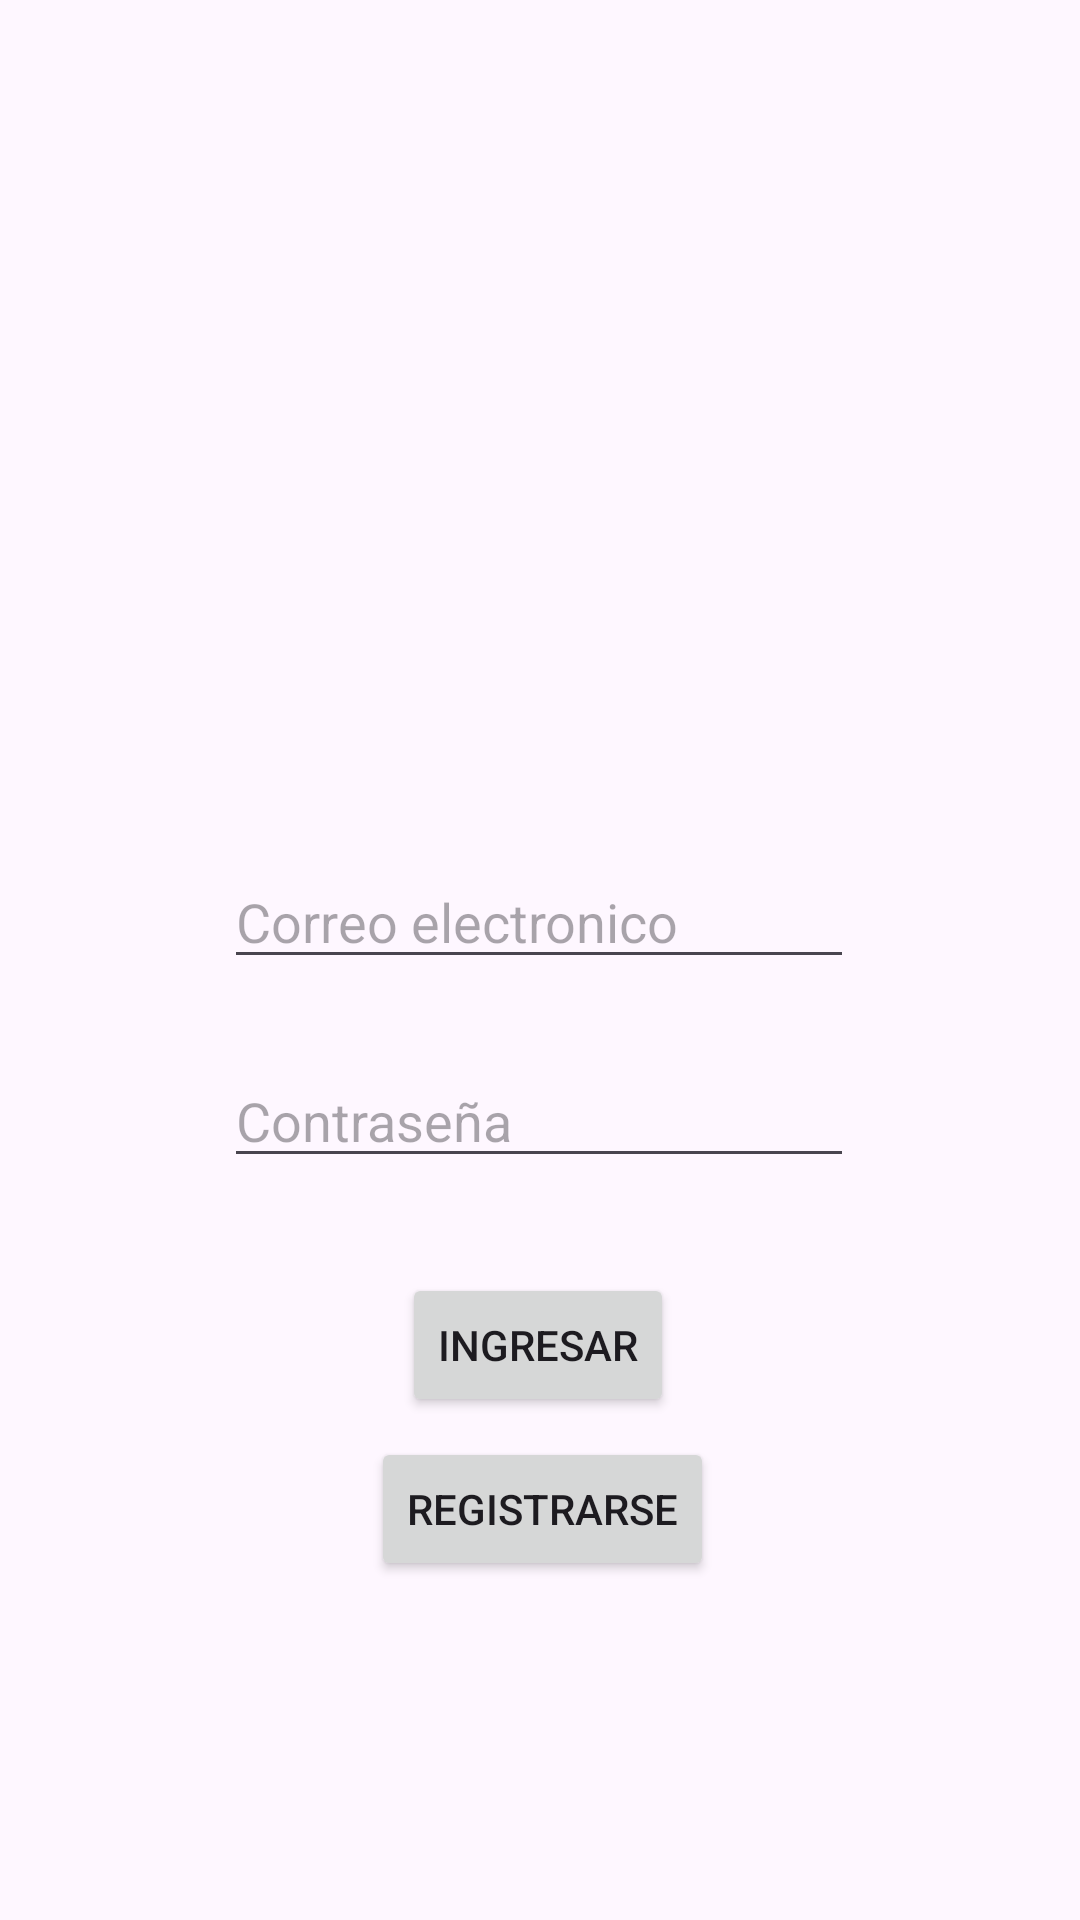

Here is an Android app screen rendered from its layout file. Give the layout XML and the strings, colors and styles it references.
<!-- AndroidManifest.xml: application theme Theme.EvaluacionEdenilson -->
<!-- res/layout/activity_main.xml -->
<?xml version="1.0" encoding="utf-8"?>
<androidx.constraintlayout.widget.ConstraintLayout xmlns:android="http://schemas.android.com/apk/res/android"
    xmlns:app="http://schemas.android.com/apk/res-auto"
    xmlns:tools="http://schemas.android.com/tools"
    android:id="@+id/main"
    android:layout_width="match_parent"
    android:layout_height="match_parent"
    tools:context=".MainActivity">

    <ImageView
        android:id="@+id/imageView"
        android:layout_width="118dp"
        android:layout_height="113dp"
        app:layout_constraintBottom_toBottomOf="parent"
        app:layout_constraintEnd_toEndOf="parent"
        app:layout_constraintHorizontal_bias="0.498"
        app:layout_constraintStart_toStartOf="parent"
        app:layout_constraintTop_toTopOf="parent"
        app:layout_constraintVertical_bias="0.22"
        app:srcCompat="@drawable/baseline_person_24" />

    <EditText
        android:id="@+id/txtCorreo"
        android:layout_width="wrap_content"
        android:layout_height="wrap_content"
        android:ems="10"
        android:hint="Correo electronico"
        android:inputType="text"
        app:layout_constraintBottom_toBottomOf="parent"
        app:layout_constraintEnd_toEndOf="parent"
        app:layout_constraintHorizontal_bias="0.497"
        app:layout_constraintStart_toStartOf="parent"
        app:layout_constraintTop_toTopOf="parent"
        app:layout_constraintVertical_bias="0.476" />

    <EditText
        android:id="@+id/txtContrasena"
        android:layout_width="wrap_content"
        android:layout_height="wrap_content"
        android:ems="10"
        android:hint="Contraseña"
        android:inputType="text"
        app:layout_constraintBottom_toBottomOf="parent"
        app:layout_constraintEnd_toEndOf="parent"
        app:layout_constraintHorizontal_bias="0.497"
        app:layout_constraintStart_toStartOf="parent"
        app:layout_constraintTop_toTopOf="parent"
        app:layout_constraintVertical_bias="0.587" />

    <Button
        android:id="@+id/btnIniciarSesion"
        android:layout_width="wrap_content"
        android:layout_height="wrap_content"
        android:text="Ingresar"
        app:layout_constraintBottom_toBottomOf="parent"
        app:layout_constraintEnd_toEndOf="parent"
        app:layout_constraintHorizontal_bias="0.498"
        app:layout_constraintStart_toStartOf="parent"
        app:layout_constraintTop_toTopOf="parent"
        app:layout_constraintVertical_bias="0.717" />

    <Button
        android:id="@+id/btnRegistrarse"
        android:layout_width="wrap_content"
        android:layout_height="wrap_content"
        android:text="Registrarse"
        app:layout_constraintBottom_toBottomOf="parent"
        app:layout_constraintEnd_toEndOf="parent"
        app:layout_constraintHorizontal_bias="0.503"
        app:layout_constraintStart_toStartOf="parent"
        app:layout_constraintTop_toTopOf="parent"
        app:layout_constraintVertical_bias="0.809" />

</androidx.constraintlayout.widget.ConstraintLayout>
<!-- resources referenced by this layout -->
<resources>
  <style name="Theme.EvaluacionEdenilson" parent="Base.Theme.EvaluacionEdenilson" />
  <style name="Base.Theme.EvaluacionEdenilson" parent="Theme.Material3.DayNight.NoActionBar">
          
          
      </style>
</resources>
